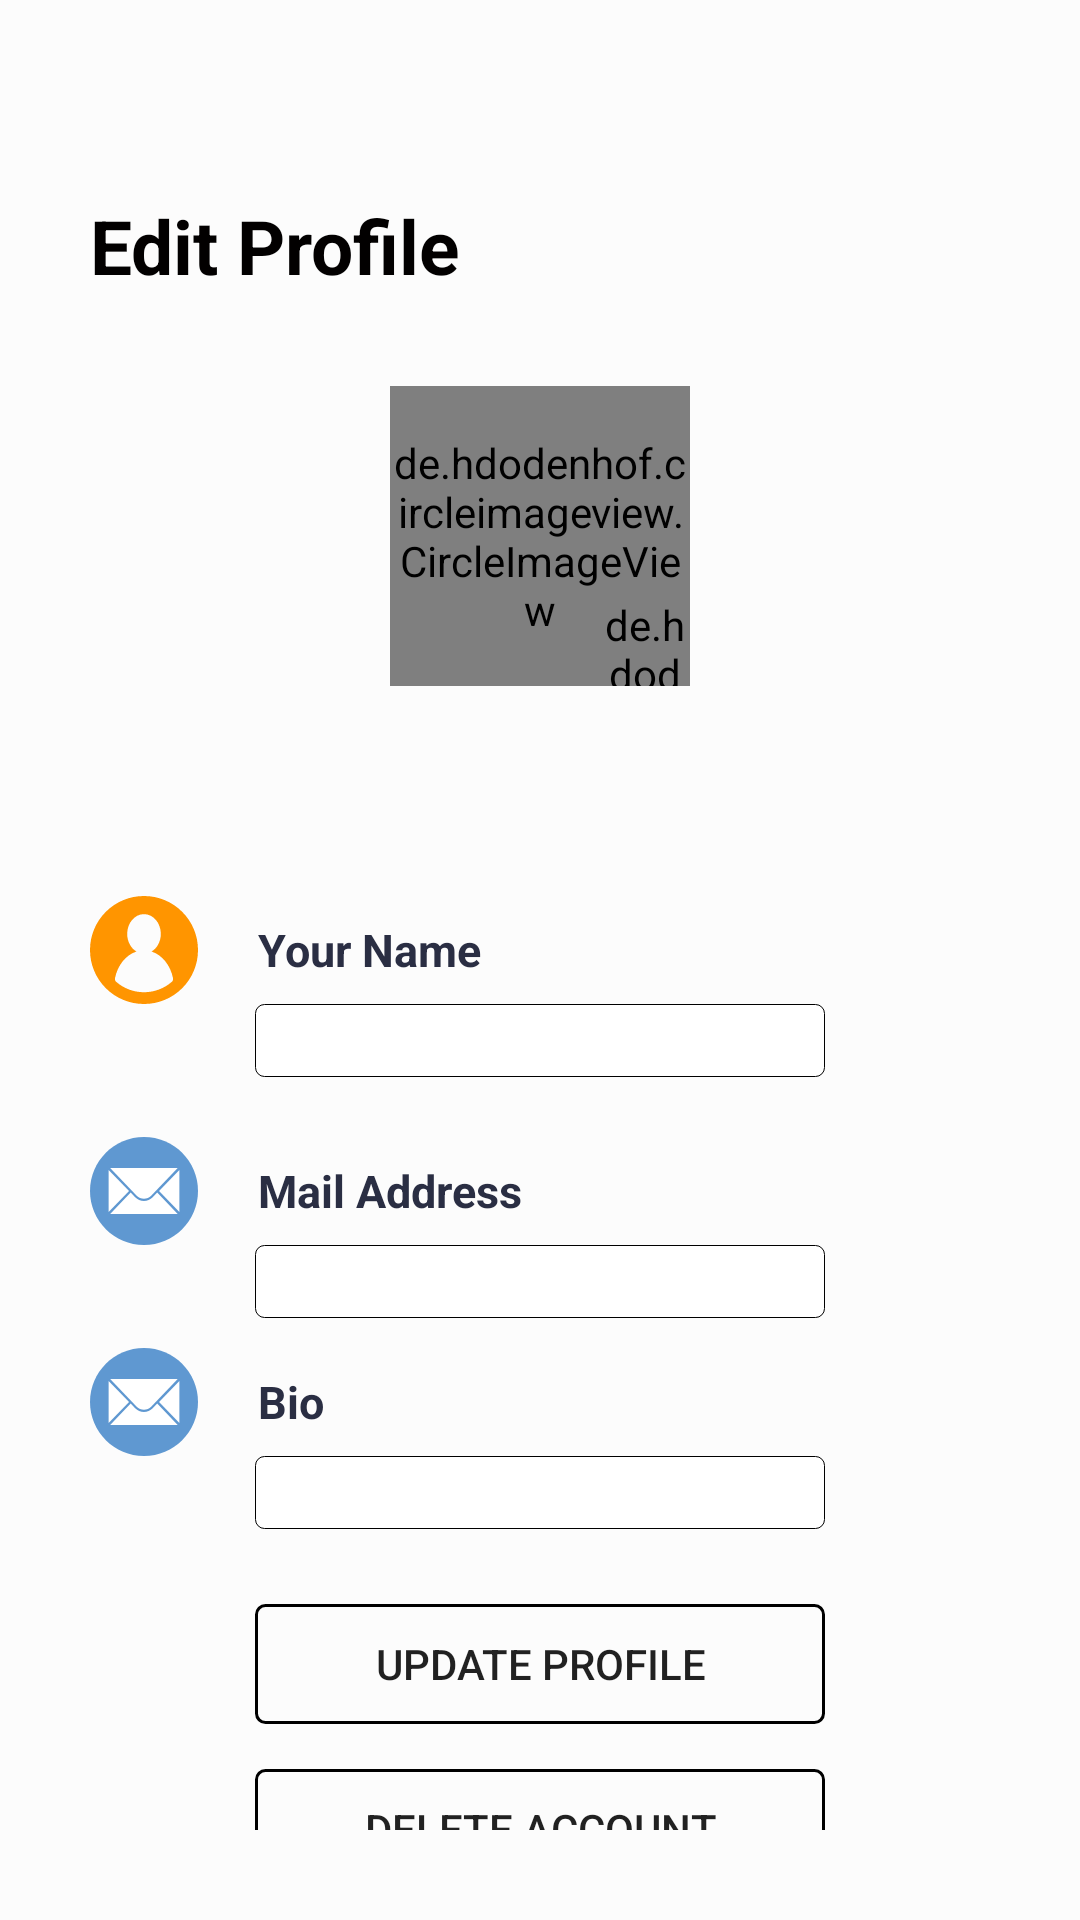

Write the Android layout XML for this screen, with the resource values it uses.
<!-- AndroidManifest.xml: application theme Theme.AppCompat.DayNight.NoActionBar -->
<!-- res/layout/activity_edit_profile.xml -->
<?xml version="1.0" encoding="utf-8"?>
<LinearLayout
    xmlns:android="http://schemas.android.com/apk/res/android"
    xmlns:app="http://schemas.android.com/apk/res-auto"
    xmlns:tools="http://schemas.android.com/tools"
    android:layout_width="match_parent"
    android:layout_height="match_parent"
    android:background="@color/contentBodyColor"
    android:orientation="vertical"
    android:padding="30dp"
    tools:context=".EditProfileActivity">


    <TextView
        style="@style/viewParent.headerText"
        android:layout_marginTop="35dp"
        android:text="@string/edit_profile" />

    <RelativeLayout
        android:layout_width="match_parent"
        android:layout_height="wrap_content"
        android:gravity="center"
        android:orientation="horizontal"
        android:padding="30dp">


        <de.hdodenhof.circleimageview.CircleImageView
            android:id="@+id/profileImage_editProfile"
            android:layout_width="100dp"
            android:layout_height="100dp"
            android:layout_gravity=""

            android:gravity="center"
            android:onClick="uploadImage"
            android:src="@drawable/button_backround"
            app:civ_border_color="@color/imageBorderColor"
            app:civ_border_width="2dp"
            tools:ignore="MissingConstraints" />

        <de.hdodenhof.circleimageview.CircleImageView
            android:id="@+id/img_plus"
            android:layout_width="30dp"
            android:layout_height="30dp"
            android:layout_alignEnd="@+id/profileImage_editProfile"
            android:layout_alignBottom="@+id/profileImage_editProfile"
            android:src="@drawable/ic_plus" />


    </RelativeLayout>

    <TextView
        style="@style/viewParent.headerText.settingsTextIcon"
        android:layout_marginTop="40dp"
        android:text="@string/your_name"
        app:drawableStartCompat="@drawable/ic_user" />

    <EditText
        android:id="@+id/editText_userName"
        android:layout_width="match_parent"
        android:layout_height="wrap_content"
        android:layout_marginLeft="55dp"
        android:layout_marginRight="55dp"
        android:background="@drawable/edittext_backround"
        android:ems="10"
        android:inputType="textPersonName"/>

    <TextView
        style="@style/viewParent.headerText.settingsTextIcon"
        android:text="@string/mail_address"
        app:drawableStartCompat="@drawable/ic_mail" />

    <EditText
        android:id="@+id/editText_mail"
        android:layout_width="match_parent"
        android:layout_height="wrap_content"
        android:layout_marginLeft="55dp"
        android:layout_marginRight="55dp"
        android:background="@drawable/edittext_backround"
        android:ems="10"
        android:inputType="textEmailAddress" />

    <TextView
        style="@style/viewParent.headerText.settingsTextIcon"
        android:layout_marginTop="10dp"
        android:text="Bio"
        app:drawableStartCompat="@drawable/ic_mail" />

    <EditText
        android:id="@+id/editText_bio"
        android:layout_width="match_parent"
        android:layout_height="wrap_content"
        android:layout_marginLeft="55dp"
        android:layout_marginRight="55dp"
        android:layout_marginBottom="25dp"
        android:background="@drawable/edittext_backround"
        android:ems="10"
        android:inputType="textMultiLine"
        />

    <Button
        android:id="@+id/btn_register"
        android:layout_width="190dp"
        android:layout_height="40dp"
        android:layout_gravity="center"
        android:layout_marginBottom="15dp"
        android:background="@drawable/button_backround"
        android:onClick="updateProfile"
        android:text="@string/update_profile" />

    <Button
        android:id="@+id/btn_deleteUser"
        android:layout_width="190dp"
        android:layout_height="40dp"
        android:layout_gravity="center"
        android:layout_marginBottom="15dp"
        android:background="@drawable/button_backround"
        android:onClick="deleteProfile"
        android:text="@string/delete_profile" />

</LinearLayout>
<!-- resources referenced by this layout -->
<resources>
  <color name="contentBodyColor">#FCFCFC</color>
  <color name="imageBorderColor">#0037ae</color>
  <!-- drawable button_backround (drawable) -->
  <?xml version="1.0" encoding="utf-8"?>
  <shape xmlns:android="http://schemas.android.com/apk/res/android"
      android:shape="rectangle">
  
      <stroke
          android:color="@color/design_default_color_on_secondary"
          android:width="1dp"/>
      <corners android:radius="3dp"/>
  </shape>
  <!-- drawable edittext_backround (drawable) -->
  <?xml version="1.0" encoding="utf-8"?>
  <shape xmlns:android="http://schemas.android.com/apk/res/android"
      android:shape="rectangle">
  
      <stroke
          android:color="#000000"
          android:width="1px"/>
      <corners android:radius="3dp"/>
      <solid android:color="#ffffff"/>
  </shape>
  <!-- drawable ic_plus (drawable) -->
  <?xml version="1.0" encoding="utf-8"?>
  <vector xmlns:android="http://schemas.android.com/apk/res/android"
      android:width="36dp"
      android:height="36dp"
      android:viewportWidth="297"
      android:viewportHeight="297">
  
      <path
          android:fillColor="#fff"
          android:pathData="M 148.5 0 C 230.51428535 0 297 66.4857146501 297 148.5 C 297 230.51428535 230.51428535 297 148.5 297 C 66.4857146501 297 0 230.51428535 0 148.5 C 0 66.4857146501 66.4857146501 0 148.5 0 Z" />
       <path
           android:fillColor="#465B9E"
          android:pathData="M 245.337 127.5 L 169.5 127.5 L 169.5 51.663 L 127.5 51.663 L 127.5 127.5 L 51.663 127.5 L 51.663 169.5 L 127.5 169.5 L 127.5 245.337 L 169.5 245.337 L 169.5 169.5 L 245.337 169.5 Z" />
  </vector>
  <!-- drawable ic_user (drawable) -->
  <?xml version="1.0" encoding="utf-8"?>
  <vector xmlns:android="http://schemas.android.com/apk/res/android"
      android:width="36dp"
      android:height="36dp"
      android:viewportWidth="459"
      android:viewportHeight="459">
  
      <path
          android:fillColor="#ff9500"
          android:pathData="M229.5,0C102.53,0,0,102.845,0,229.5C0,356.301,102.719,459,229.5,459C356.851,459,459,355.815,459,229.5 C459,102.547,356.079,0,229.5,0z M347.601,364.67C314.887,393.338,273.4,409,229.5,409c-43.892,0-85.372-15.657-118.083-44.314 c-4.425-3.876-6.425-9.834-5.245-15.597c11.3-55.195,46.457-98.725,91.209-113.047C174.028,222.218,158,193.817,158,161 c0-46.392,32.012-84,71.5-84c39.488,0,71.5,37.608,71.5,84c0,32.812-16.023,61.209-39.369,75.035 c44.751,14.319,79.909,57.848,91.213,113.038C354.023,354.828,352.019,360.798,347.601,364.67z" />
  </vector>
  <string name="delete_profile">DELETE ACCOUNT</string>
  <string name="edit_profile">Edit Profile</string>
  <string name="mail_address">Mail Address</string>
  <string name="update_profile">UPDATE PROFILE</string>
  <string name="your_name">Your Name</string>
  <style name="viewParent.headerText">
          <item name="android:textColor">@color/contentTextColor</item>
          <item name="android:textSize">@dimen/headerTextSize</item>
          <item name="android:textStyle">bold</item>
      </style>
  <style name="viewParent.headerText.settingsTextIcon" parent="settingsText">
          <item name="android:drawableRight">@drawable/ic_more</item>
      </style>
  <color name="contentTextColor">#020000</color>
  <dimen name="headerTextSize">25sp</dimen>
  <style name="settingsText" parent="viewParent.headerText.settingsMiniTitle">
          <item name="android:textColor">@color/miniTitle</item>
          <item name="android:layout_gravity">center_vertical</item>
          <item name="android:gravity">center_vertical</item>
          <item name="android:drawablePadding">20dp</item>
      </style>
  <style name="viewParent.headerText.settingsMiniTitle">
          <item name="android:textColor">#5D5C5C</item>
          <item name="android:layout_width">match_parent</item>
          <item name="android:textSize">15sp</item>
          <item name="android:layout_marginTop">20dp</item>
      </style>
  <color name="miniTitle">#2A2E43</color>
</resources>
